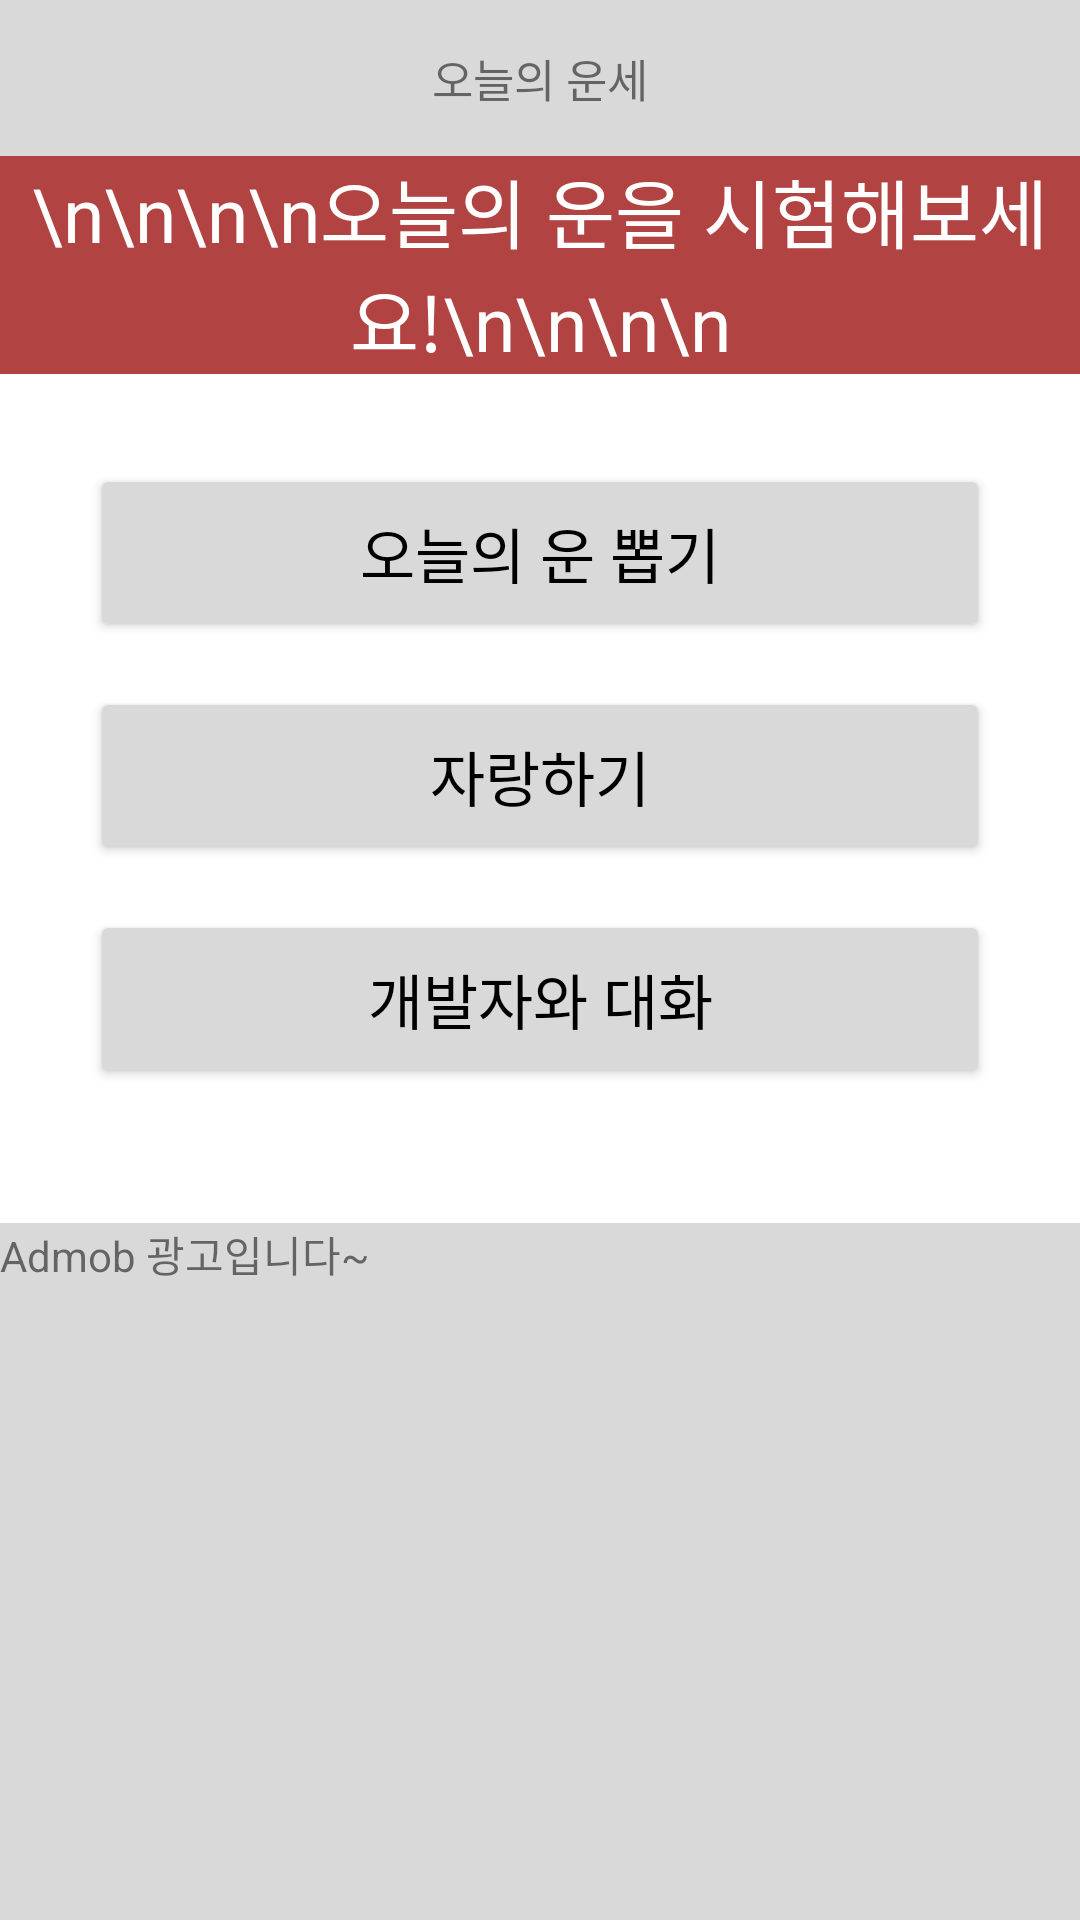

The Android layout XML behind this screen, and the referenced resources:
<!-- AndroidManifest.xml: application theme Theme.TodayLuck -->
<!-- res/layout/activity_main.xml -->
<?xml version="1.0" encoding="utf-8"?>
<LinearLayout xmlns:android="http://schemas.android.com/apk/res/android"
    xmlns:tools="http://schemas.android.com/tools"
    android:layout_width="match_parent"
    android:layout_height="match_parent"
    android:orientation="vertical"
    tools:context=".MainActivity">

    <LinearLayout
        android:layout_width="match_parent"
        android:layout_height="wrap_content"
        android:background="#D9D9D9"
        android:gravity="center"
        android:padding="15dp">

        <TextView
            android:layout_width="wrap_content"
            android:layout_height="wrap_content"
            android:layout_gravity="center"
            android:gravity="center"
            android:text="오늘의 운세"
            android:textSize="15sp" />
    </LinearLayout>

    <LinearLayout
        android:layout_width="match_parent"
        android:layout_height="wrap_content"
        android:background="#B24343">

        <TextView
            android:layout_width="match_parent"
            android:layout_height="wrap_content"
            android:layout_gravity="center"
            android:gravity="center"
            android:text="\n\n\n\n오늘의 운을 시험해보세요!\n\n\n\n"
            android:textColor="#fff"
            android:textSize="25sp" />
    </LinearLayout>

    <LinearLayout
        android:layout_width="match_parent"
        android:layout_height="wrap_content"
        android:layout_gravity="center"
        android:gravity="center"
        android:orientation="vertical"
        android:padding="30dp">

        <Button
            android:id="@+id/btn_lotto"
            android:layout_width="match_parent"
            android:layout_height="wrap_content"
            android:layout_marginBottom="15dp"
            android:backgroundTint="#D9D9D9"
            android:padding="15dp"
            android:text="오늘의 운 뽑기"
            android:textColor="@color/black"
            android:textSize="20sp" />

        <Button
            android:id="@+id/btn_5pick"
            android:layout_width="match_parent"
            android:layout_height="wrap_content"
            android:layout_marginBottom="15dp"
            android:backgroundTint="#D9D9D9"
            android:padding="15dp"
            android:text="자랑하기"
            android:textColor="@color/black"
            android:textSize="20sp" />

        <Button
            android:id="@+id/btn_update"
            android:layout_width="match_parent"
            android:layout_height="wrap_content"
            android:layout_marginBottom="15dp"
            android:backgroundTint="#D9D9D9"
            android:padding="15dp"
            android:text="개발자와 대화"
            android:textColor="@color/black"
            android:textSize="20sp" />
    </LinearLayout>

    <LinearLayout
        android:layout_width="match_parent"
        android:layout_height="match_parent"
        android:layout_gravity="bottom"
        android:background="#D9D9D9">

        <TextView
            android:layout_width="match_parent"
            android:layout_height="match_parent"
            android:text="Admob 광고입니다~" />

    </LinearLayout>

</LinearLayout>
<!-- resources referenced by this layout -->
<resources>
  <style name="Theme.TodayLuck" parent="Theme.MaterialComponents.DayNight.DarkActionBar">
          
          <item name="colorPrimary">@color/purple_500</item>
          <item name="colorPrimaryVariant">@color/purple_700</item>
          <item name="colorOnPrimary">@color/white</item>
          
          <item name="colorSecondary">@color/teal_200</item>
          <item name="colorSecondaryVariant">@color/teal_700</item>
          <item name="colorOnSecondary">@color/black</item>
          
          <item name="android:statusBarColor">?attr/colorPrimaryVariant</item>
          
      </style>
  <!-- not gathered from this repository: default colours our renderer supplied (Android Studio template values) -->
  <color name="purple_500">#FF6200EE</color>
  <color name="purple_700">#FF3700B3</color>
  <color name="teal_200">#FF03DAC5</color>
  <color name="teal_700">#FF018786</color>
  <color name="black">#FF000000</color>
  <color name="white">#FFFFFFFF</color>
</resources>
